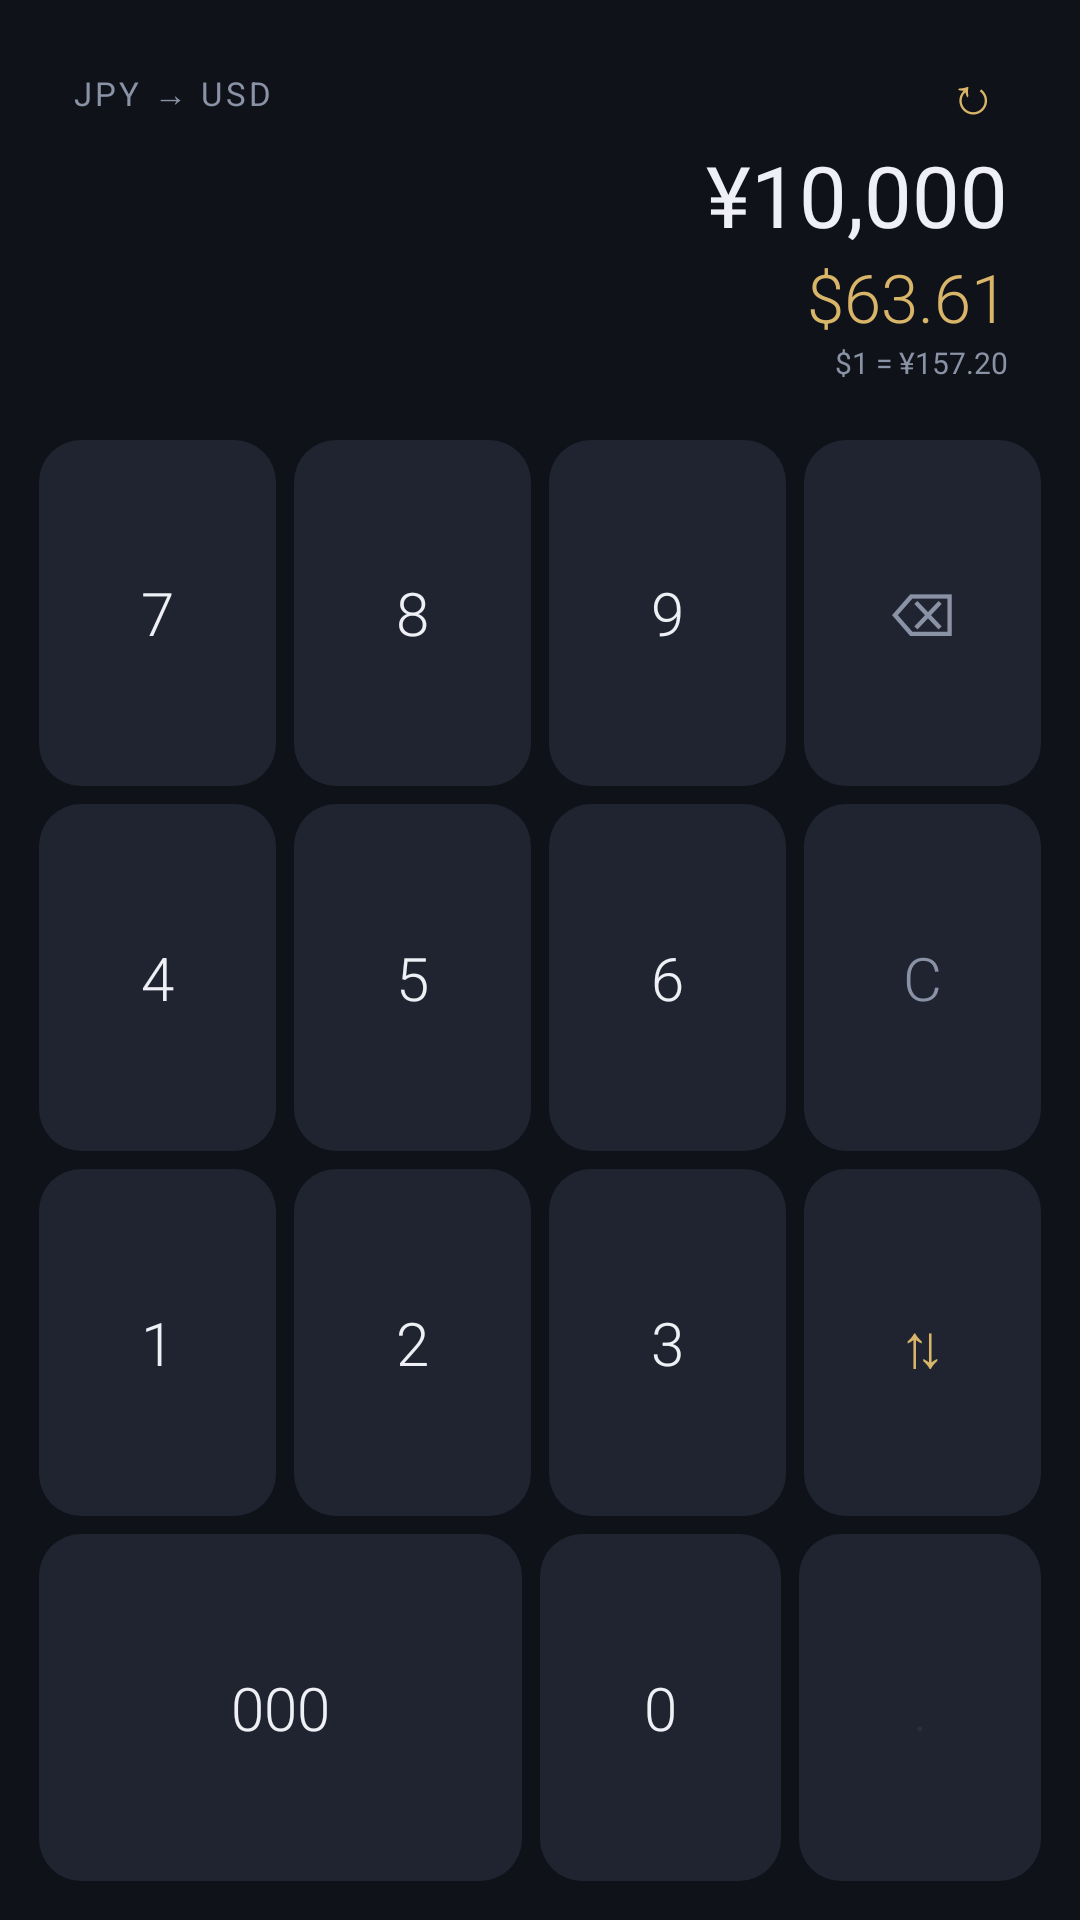

Produce the Android XML layout that renders to this screen, including the resource entries it uses.
<!-- AndroidManifest.xml: application theme Theme.YenDollar -->
<!-- res/layout/widget_calc.xml -->
<?xml version="1.0" encoding="utf-8"?>
<LinearLayout xmlns:android="http://schemas.android.com/apk/res/android"
    android:layout_width="match_parent"
    android:layout_height="match_parent"
    android:background="@drawable/widget_bg"
    android:orientation="vertical"
    android:padding="10dp">

    
    <LinearLayout
        android:id="@+id/calc_display"
        android:layout_width="match_parent"
        android:layout_height="wrap_content"
        android:background="@drawable/display_bg"
        android:orientation="vertical"
        android:paddingStart="14dp"
        android:paddingTop="6dp"
        android:paddingEnd="6dp"
        android:paddingBottom="10dp">

        <LinearLayout
            android:layout_width="match_parent"
            android:layout_height="wrap_content"
            android:gravity="center_vertical"
            android:orientation="horizontal">

            <TextView
                android:id="@+id/calc_from_code"
                android:layout_width="0dp"
                android:layout_height="wrap_content"
                android:layout_weight="1"
                android:letterSpacing="0.1"
                android:text="JPY → USD"
                android:textColor="@color/muted"
                android:textSize="11sp" />

            <TextView
                android:id="@+id/calc_refresh"
                android:layout_width="40dp"
                android:layout_height="30dp"
                android:contentDescription="@string/widget_refresh"
                android:gravity="center"
                android:text="↻"
                android:textColor="@color/gold"
                android:textSize="17sp" />
        </LinearLayout>

        <TextView
            android:id="@+id/calc_from"
            android:layout_width="match_parent"
            android:layout_height="38dp"
            android:layout_marginEnd="8dp"
            android:autoSizeMaxTextSize="32sp"
            android:autoSizeMinTextSize="14sp"
            android:autoSizeTextType="uniform"
            android:fontFamily="sans-serif"
            android:gravity="end|center_vertical"
            android:maxLines="1"
            android:text="¥10,000"
            android:textColor="@color/fg" />

        <TextView
            android:id="@+id/calc_to"
            android:layout_width="match_parent"
            android:layout_height="30dp"
            android:layout_marginEnd="8dp"
            android:autoSizeMaxTextSize="24sp"
            android:autoSizeMinTextSize="12sp"
            android:autoSizeTextType="uniform"
            android:fontFamily="sans-serif-light"
            android:gravity="end|center_vertical"
            android:maxLines="1"
            android:text="$63.61"
            android:textColor="@color/gold" />

        <TextView
            android:id="@+id/calc_rate"
            android:layout_width="match_parent"
            android:layout_height="wrap_content"
            android:layout_marginEnd="8dp"
            android:gravity="end"
            android:maxLines="1"
            android:text="$1 = ¥157.20"
            android:textColor="@color/muted"
            android:textSize="10sp" />
    </LinearLayout>

    
    <LinearLayout
        android:layout_width="match_parent"
        android:layout_height="0dp"
        android:layout_marginTop="6dp"
        android:layout_weight="1"
        android:orientation="vertical">

        <LinearLayout style="@style/WidgetKeyRow">
            <TextView android:id="@+id/k7" style="@style/WidgetKey" android:text="7" />
            <TextView android:id="@+id/k8" style="@style/WidgetKey" android:text="8" />
            <TextView android:id="@+id/k9" style="@style/WidgetKey" android:text="9" />
            <TextView android:id="@+id/k_back" style="@style/WidgetKey" android:contentDescription="Delete" android:text="⌫" android:textColor="@color/muted" />
        </LinearLayout>

        <LinearLayout style="@style/WidgetKeyRow">
            <TextView android:id="@+id/k4" style="@style/WidgetKey" android:text="4" />
            <TextView android:id="@+id/k5" style="@style/WidgetKey" android:text="5" />
            <TextView android:id="@+id/k6" style="@style/WidgetKey" android:text="6" />
            <TextView android:id="@+id/k_clear" style="@style/WidgetKey" android:contentDescription="Clear" android:text="C" android:textColor="@color/muted" />
        </LinearLayout>

        <LinearLayout style="@style/WidgetKeyRow">
            <TextView android:id="@+id/k1" style="@style/WidgetKey" android:text="1" />
            <TextView android:id="@+id/k2" style="@style/WidgetKey" android:text="2" />
            <TextView android:id="@+id/k3" style="@style/WidgetKey" android:text="3" />
            <TextView android:id="@+id/k_swap" style="@style/WidgetKey" android:contentDescription="Swap currencies" android:text="⇅" android:textColor="@color/gold" />
        </LinearLayout>

        <LinearLayout style="@style/WidgetKeyRow">
            <TextView android:id="@+id/k000" style="@style/WidgetKey" android:layout_weight="2" android:text="000" />
            <TextView android:id="@+id/k0" style="@style/WidgetKey" android:text="0" />
            <TextView android:id="@+id/k_dot" style="@style/WidgetKey" android:contentDescription="Decimal point, dollars only" android:text="." android:textColor="@color/line" />
        </LinearLayout>
    </LinearLayout>
</LinearLayout>
<!-- resources referenced by this layout -->
<resources>
  <color name="fg">#EEF0F5</color>
  <color name="gold">#D9B56A</color>
  <color name="line">#2A3040</color>
  <color name="muted">#8A92A6</color>
  <string name="widget_refresh">Refresh rate</string>
  <style name="WidgetKey">
          <item name="android:layout_width">0dp</item>
          <item name="android:layout_height">match_parent</item>
          <item name="android:layout_weight">1</item>
          <item name="android:layout_margin">3dp</item>
          <item name="android:background">@drawable/key_bg</item>
          <item name="android:gravity">center</item>
          <item name="android:fontFamily">sans-serif-light</item>
          <item name="android:textSize">20sp</item>
          <item name="android:textColor">@color/fg</item>
      </style>
  <style name="WidgetKeyRow">
          <item name="android:layout_width">match_parent</item>
          <item name="android:layout_height">0dp</item>
          <item name="android:layout_weight">1</item>
          <item name="android:orientation">horizontal</item>
      </style>
  <style name="Theme.YenDollar" parent="android:Theme.Material.NoActionBar">
          <item name="android:windowBackground">@color/bg</item>
          <item name="android:statusBarColor">@android:color/transparent</item>
          <item name="android:navigationBarColor">@android:color/transparent</item>
      </style>
  <!-- drawable key_bg (drawable) -->
  <?xml version="1.0" encoding="utf-8"?>
  <selector xmlns:android="http://schemas.android.com/apk/res/android">
      <item android:state_pressed="true">
          <shape android:shape="rectangle">
              <solid android:color="@color/raised" />
              <corners android:radius="14dp" />
          </shape>
      </item>
      <item>
          <shape android:shape="rectangle">
              <solid android:color="@color/key" />
              <corners android:radius="14dp" />
          </shape>
      </item>
  </selector>
  <color name="bg">#0F1218</color>
  <color name="raised">#2C3242</color>
  <color name="key">#1F2430</color>
</resources>
